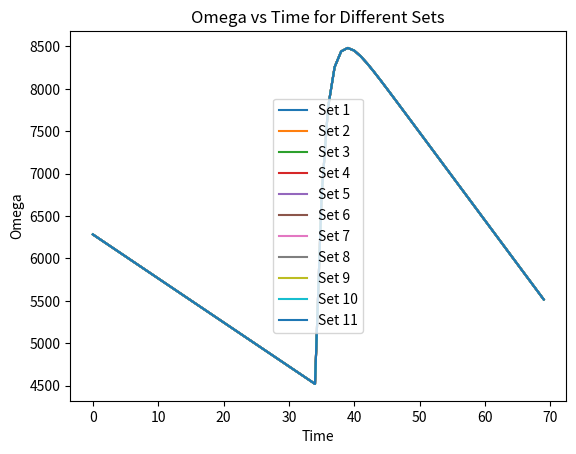

Here is the Python script that generated this plot:
import numpy as np
import matplotlib.pyplot as plt


K = 1e-15  # Arbitrary constant
braking_index = 3  # Braking index


Q = np.array([0.9, 1.6, 1.5, 1.2, 1.2, 1.5, 1, 1.8, 1.2, 2.7, 0.5])
tau_c = np.array([4.93, 11.3, 43.6, 12.1, 20.6, 15.5, 58.4, 15.8, 21.5, 38.8, 10.5]) #kyr

t= np.arange(0, 70, 1)
glitch_time = len(t)//2

tau= []
for i in range(len(Q)):
    res= tau_c[i] * Q[i]/100
    tau.append(res)

tau= np.array(tau)
O = []
for j in range(len(tau)):
    values= []
    for k in range(len(t)):
        D= 0
        if k >= glitch_time:
            D += values[k-1] * 1.5 - values[k-1]
        
        omega_0 = 1000*2* np.pi - braking_index * 24* 3600* t[k]/ (5000)
        omega= omega_0 + D * (Q[j]/100 *np.exp(-(24* 3600* t[k])/(10**3 * 365* 24* 3600* tau[j]))+1-Q[j]/100)

        values.append(omega)
    
    O.append(values)

print(O)

for j in range(len(O)):
    plt.plot(t, O[j], label=f'Set {j + 1}')

plt.xlabel('Time')
plt.ylabel('Omega')
plt.title('Omega vs Time for Different Sets')
plt.legend()
plt.show()